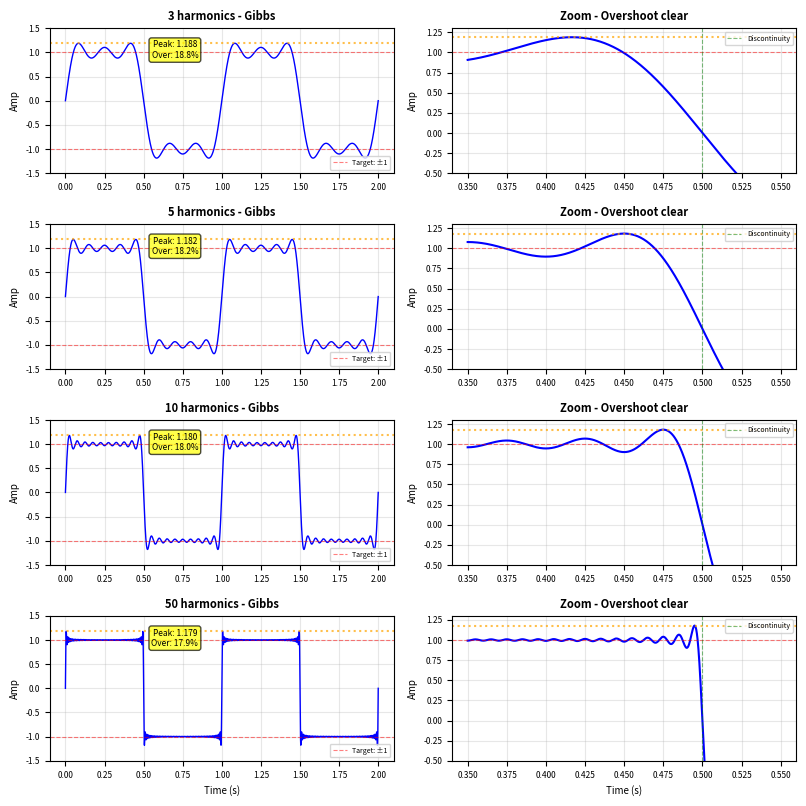

This chart was generated by the following Python code:
import numpy as np
import matplotlib.pyplot as plt

FREQ = 1
t = np.linspace(0, 2, 10000)
omega = 2 * np.pi * FREQ

fig, axes = plt.subplots(4, 2, figsize=(8, 8))

# 다양한 배음 개수
num_harmonics_list = [3, 5, 10, 50]

for idx, num_harmonics in enumerate(num_harmonics_list):
    # Square wave 생성
    square = np.zeros_like(t)
    for k in range(1, num_harmonics + 1):
        n = 2*k - 1  # 홀수
        square += (4/np.pi) * np.sin(n * omega * t) / n
    
    # 시간 도메인
    axes[idx, 0].plot(t, square, 'b-', linewidth=1)
    axes[idx, 0].axhline(y=1, color='red', linestyle='--', 
                         linewidth=0.8, alpha=0.5, label='Target: ±1')
    axes[idx, 0].axhline(y=-1, color='red', linestyle='--', 
                         linewidth=0.8, alpha=0.5)
    
    # Overshoot 찾기
    peak = np.max(square)
    valley = np.min(square)
    overshoot_percent = (peak - 1.0) * 100
    
    axes[idx, 0].axhline(y=peak, color='orange', linestyle=':', 
                         linewidth=1.5, alpha=0.7)
    axes[idx, 0].text(0.7, peak -0.3, 
                     f'Peak: {peak:.3f}\nOver: {overshoot_percent:.1f}%',
                     ha='center', fontsize=6,
                     bbox=dict(boxstyle='round', facecolor='yellow', alpha=0.7))
    
    axes[idx, 0].set_title(f'{num_harmonics} harmonics - Gibbs', 
                          fontsize=8, fontweight='bold')
    axes[idx, 0].set_ylabel('Amp', fontsize=7)
    axes[idx, 0].set_ylim(-1.5, 1.5)
    axes[idx, 0].grid(True, alpha=0.3)
    axes[idx, 0].legend(fontsize=5, loc='lower right')
    axes[idx, 0].tick_params(labelsize=6)
    
    # 불연속점 확대
    mask = (t > 0.35) & (t < 0.55)
    t_zoom = t[mask]
    square_zoom = square[mask]
    
    axes[idx, 1].plot(t_zoom, square_zoom, 'b-', linewidth=1.5)
    axes[idx, 1].axhline(y=1, color='red', linestyle='--', 
                         linewidth=0.8, alpha=0.5)
    axes[idx, 1].axvline(x=0.5, color='green', linestyle='--', 
                         linewidth=0.8, alpha=0.5, label='Discontinuity')
    axes[idx, 1].axhline(y=peak, color='orange', linestyle=':', 
                         linewidth=1.5, alpha=0.7)
    
    axes[idx, 1].set_title(f'Zoom - Overshoot clear', 
                          fontsize=8, fontweight='bold')
    axes[idx, 1].set_ylabel('Amp', fontsize=7)
    axes[idx, 1].set_ylim(-0.5, 1.3)
    axes[idx, 1].grid(True, alpha=0.3)
    axes[idx, 1].legend(fontsize=5, loc='upper right')
    axes[idx, 1].tick_params(labelsize=6)

axes[-1, 0].set_xlabel('Time (s)', fontsize=7)
axes[-1, 1].set_xlabel('Time (s)', fontsize=7)

plt.tight_layout(pad=0.5, h_pad=1.0, w_pad=1.0) #파라미터 추가
# plt.savefig('/mnt/user-data/outputs/gibbs_phenomenon.png', dpi=150, bbox_inches='tight')
plt.show()

print("=== Gibbs Phenomenon Analysis ===\n")

for num in [3, 5, 10, 50, 100, 500]:
    square = np.zeros_like(t)
    for k in range(1, num + 1):
        n = 2*k - 1
        square += (4/np.pi) * np.sin(n * omega * t) / n
    
    peak = np.max(square)
    overshoot = (peak - 1.0) * 100
    
    print(f"{num:3d} harmonics: Peak = {peak:.6f}, Overshoot = {overshoot:.3f}%")

print("\n→ Overshoot converges to ~9% even with more harmonics!")
print("→ Never disappears! (Gibbs discovery)")
